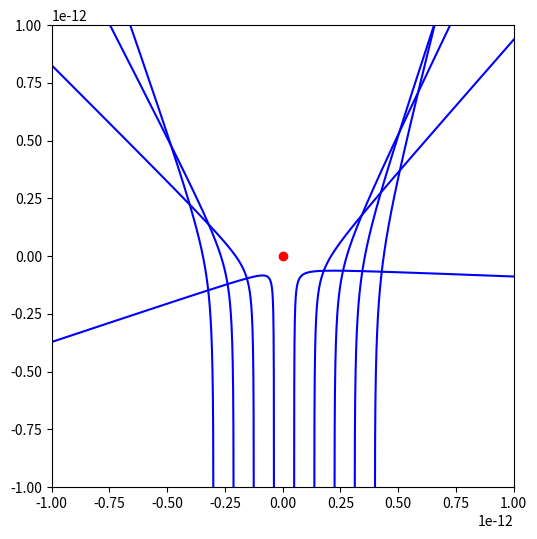
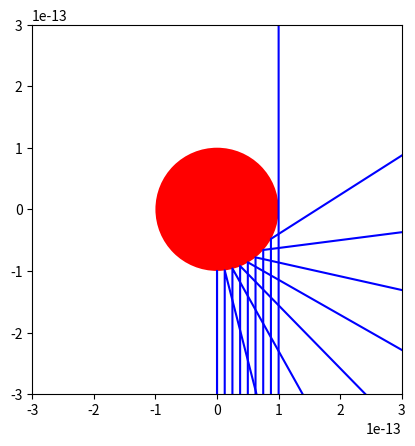
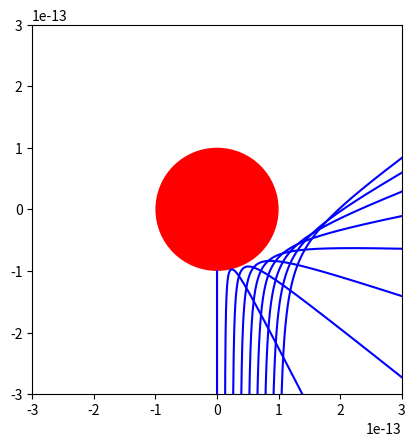
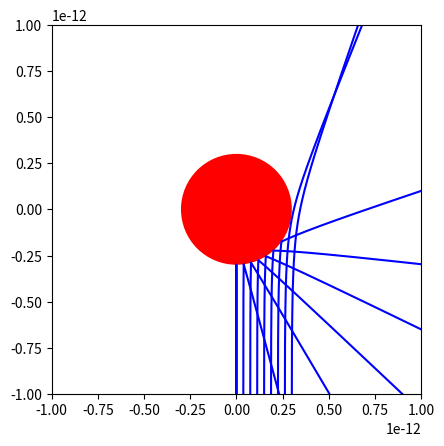

The matplotlib source for these figures, in order:
#!/usr/bin/env python
# coding: utf-8

# # Problem 1 - Answers
# 
# **Simulating binary collisions**
# 
# ## Rutherford Scattering
# 
# *Rutherford scattering* is the elastic scattering of charges interacting via a Coulomb potential. Here we will be modelling Rutherford's original experiment - scattering of fast-moving alpha particles off of stationary Gold nuclei.
# 
# a) Define some relevant constants for this simulation, including the masses and charges of Helium and Gold nuclei, and the initial speed of the alpha particles (use a speed of $10^7$ms$^{-1}$). Also define a function describing the Coulomb interaction force:
# 
# $$ F_{C} = \frac{Qq}{4\pi\epsilon_0r^3}\mathbf{r} $$

# In[1]:


# Useful imports

get_ipython().run_line_magic('matplotlib', 'inline')
from scipy import constants
import numpy as np
import matplotlib.pyplot as plt

# Define relevant parameters

q1 = constants.e * 79  # Large nucleus charge
q2 = constants.e * 2   # Small nuclear charge
m = 6.64424e-27       # Small nucleus mass
v0 = 1e7              # Initial velocity

# Define a Coulomb potential
def Coulomb(r,Q,q):
    return Q*q/(4*np.pi*constants.epsilon_0*np.linalg.norm(r)**3) * r


# b) There are two important simulation parameters which wish to estimate: the size of the simulation domain, and the time step of the simulation. The simulation domain should be much larger than the length scale of the interaction force, and the time step should be small enough that a particle takes many time steps to traverse this length scale. 
# 
# Approximate the length scale of the Coulomb interaction as the radius at which the kinetic energy of the incident alpha particle and the Coulomb potential energy are equal, and use this to set the simulation domain size and time step.
# 
# Equating:
# 
# $$ \frac{1}{2}mv^2 = \frac{Qq}{4\pi\epsilon_0r} $$

# In[2]:


r_int = q1*q2/(2*np.pi*constants.epsilon_0*m*v0**2)
print(r_int)


# and using the above values for mass and charges, we get $r\approx10^{-13}$m. So we pick a simulation domain size of $10^{-12}$m, and a time step of $10^{-22}$s. (It is generally good practice to be cautious in choosing such parameters, and worth checking that you are fully resolving the phenomena of interest and that your results don't change when increasing the resolution of the simulation.) 
# 
# c) Consider a simulation domain in which a Gold nucleus is located at the origin, and has your chosen extent in both directions along the z-axis. The domain will have no fixed extent in the x and y axes. 
# 
# Define a `collide` function which simulates the trajectory of an alpha particle in this simulation domain. The alpha particle will have a fixed initial velocity pointing in the z-direction. It should have an initial position on one simulation boundary. The 'impact parameter' or distance between the particle's initial position and the z-axis should be an argument of your function. The trajectory of the alpha subject to the Coulomb force should be numerically integrated until the particle leaves the simulation domain (you may use a simple Euler method to do this.) The function should return the trajectory of the particle.

# In[3]:


sd = 1e-12            # Size of simulation domain (in z axis)
dt = 1e-22            # Simulation time step

# Define a function to simulate ion trajectory
def collide(b):
    rvals = []  # A list to record the trajectory of the particle for plotting
    r = np.array([b,0.0,-sd])   # Initial particle position
    v = np.array([0.0,0.0,v0])  # Initial particle velocity
    
    exited = False
    while not exited:
        rvals.append(r.copy())  # Record current position
        
        # Evaluate Coulomb force and take an Euler step
        v += dt * Coulomb(r,q1,q2) / m  
        r += dt * v
        
        # If the particle z-position is outside of the simulation domain, terminate
        if np.abs(r[2]) > sd:
            exited = True
            
    # return the particle trajectory
    return rvals


# d) Plot these trajectories for a range of different impact parameters. 

# In[4]:


# Figure set up
fig,ax = plt.subplots(figsize=(6,6))
ax.set_xlim((-1e-12,1e-12))
ax.set_ylim((-1e-12,1e-12))
ax.plot([0.0],[0.0],'ro')
ax.set_aspect(aspect=1.0)

for b in np.linspace(-3e-13,4.0e-13,9):
    rv = collide(b)
    rv = np.array(rv)
    ax.plot(rv[:,0],rv[:,2],'b')


# ## Hard Sphere Scattering
# 
# An alternative simple model of binary collision is that of scattering off of a hard sphere.
# 
# a) Modify your `collide` function to accept an additional argument R, the radius of a hard-sphere atom model. Without removing your implementation of the Coulomb force, add a condition which checks if the alpha hits the surface of the sphere, and if so is reflected. 

# In[5]:


def collide(b,R):
    rvals = []
    r = np.array([b,0.0,-sd])
    v = np.array([0.0,0.0,v0])
    
    exited = False
    while not exited:
        rvals.append(r.copy())
        v += dt * Coulomb(r,q1,q2) / m
        r += dt * v
        if np.abs(r[2]) > sd:
            exited = True
            
        # If the alpha position goes inside the sphere, reflect
        # its velocity vector across the sphere normal
        elif np.linalg.norm(r) <= R:
            n = r / np.linalg.norm(r)
            v = v - 2*np.dot(v,n)*n
    return rvals


# b) To simulate scattering off of an uncharged hard sphere, set the charge on the Gold nucleus to zero and give it a radius of $10^{-13}$m. Plot the trajectories of alpha particles for a range of impact parameters.

# In[6]:


# Set Gold nucleus charge to zero
q1 = 0.0

# Figure set up
fig,ax = plt.subplots()
ax.set_xlim((-0.3e-12,0.3e-12))
ax.set_ylim((-0.3e-12,0.3e-12))
patch = plt.Circle((0.0,0.0), 1e-13, fc='r')
ax.add_patch(patch)
ax.set_aspect(aspect=1.0)

for b in np.linspace(0,1e-13,9):
    rv = collide(b,1e-13)
    rv = np.array(rv)
    ax.plot(rv[:,0],rv[:,2],'b')


# c) Now we will consider the interaction of particles with a charged hard sphere. Return the charge on the particle at the origin to the Gold nuclear charge. Now simulate the trajectories of alphas with a range of impact parameters. Try changing the radius of the hard sphere to see how this changes how much the situation resembles hard sphere scattering vs Rutherford scattering.
# 
# Using the same sphere radius of $10^{-13}$m, we see the interaction is principally Coulombic.

# In[7]:


# Set hard sphere charge to Gold charge
q1 = constants.e * 79

# Figure set up
fig,ax = plt.subplots()
ax.set_xlim((-0.3e-12,0.3e-12))
ax.set_ylim((-0.3e-12,0.3e-12))
patch = plt.Circle((0.0,0.0), 1e-13, fc='r')
ax.add_patch(patch)
ax.set_aspect(aspect=1.0)

for b in np.linspace(0,1e-13,9):
    rv = collide(b,1e-13)
    rv = np.array(rv)
    ax.plot(rv[:,0],rv[:,2],'b')


# If we instead use a larger sphere radius of $3\times 10^{-13}$m, we get a situation more closely resembling hard sphere scattering.

# In[8]:


# Figure set up
fig,ax = plt.subplots()
ax.set_xlim((-1e-12,1e-12))
ax.set_ylim((-1e-12,1e-12))
patch = plt.Circle((0.0,0.0), 3e-13, fc='r')
ax.add_patch(patch)
ax.set_aspect(aspect=1.0)

for b in np.linspace(0,3e-13,9):
    rv = collide(b,3e-13)
    rv = np.array(rv)
    ax.plot(rv[:,0],rv[:,2],'b')

